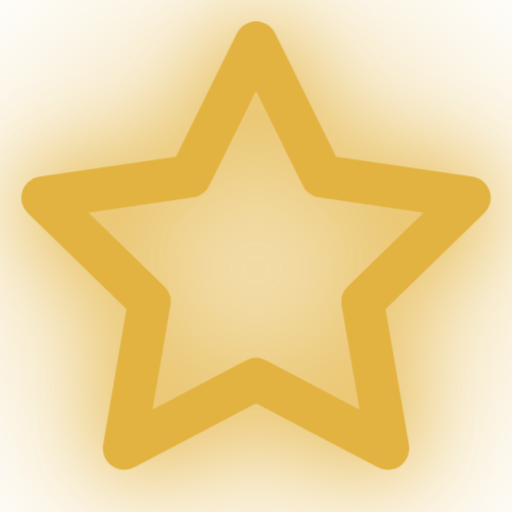
t = 0.00 s
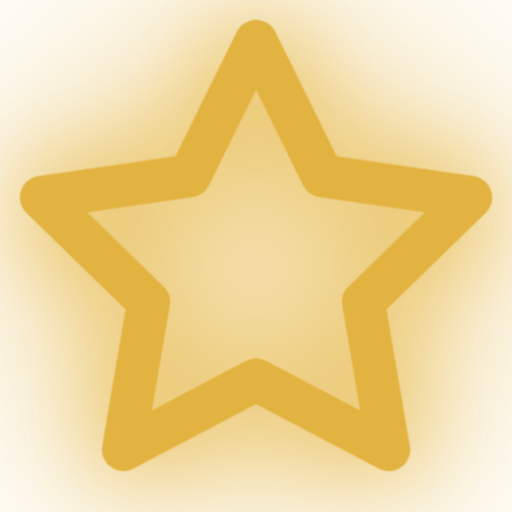
t = 0.38 s
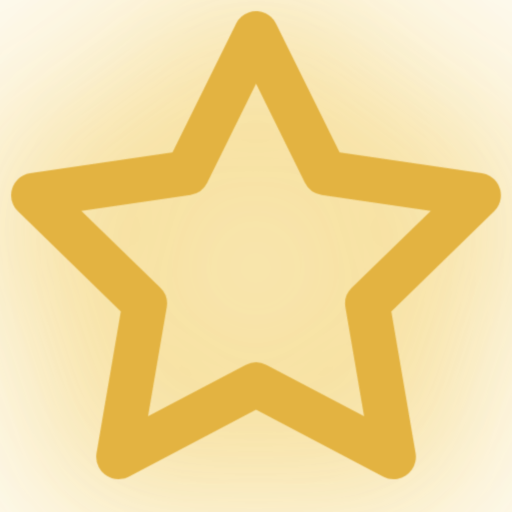
t = 1.13 s
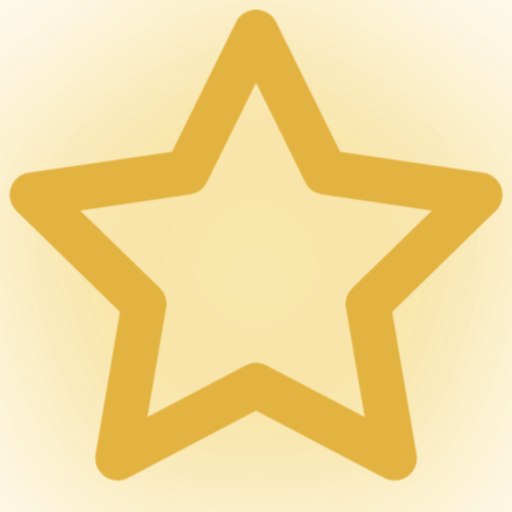
t = 1.50 s
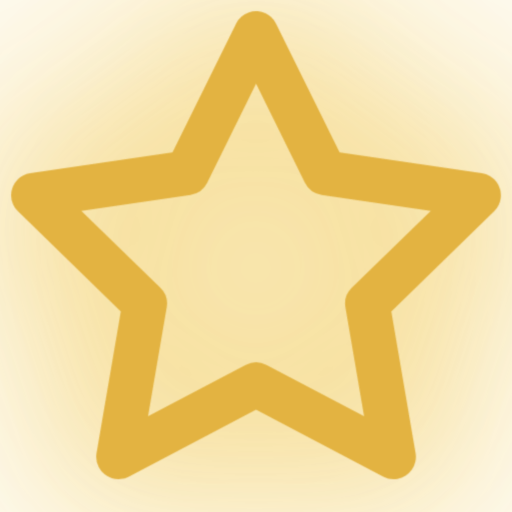
t = 1.88 s
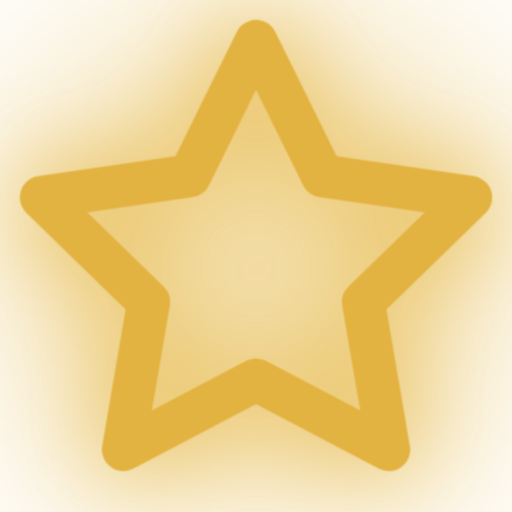
t = 2.63 s

The animated SVG that drew these frames (rendered in a browser with its animation timeline set to each time). Animation: 1 CSS @keyframes rule; one cycle of 3.00 s, repeats indefinitely.

<svg xmlns="http://www.w3.org/2000/svg" viewBox="0 0 24 24" width="24" height="24">
  <style>
    @keyframes pulse-badges {
      0%, 100% { filter: drop-shadow(0 0 2px #e3b341) drop-shadow(0 0 5px #e3b341); transform: scale(1); }
      50% { filter: drop-shadow(0 0 4px #f2c94c) drop-shadow(0 0 8px #f2c94c); transform: scale(1.05); }
    }
    .glow-icon {
      animation: pulse-badges 3s infinite ease-in-out;
      transform-origin: center;
    }
  </style>
  <g class="glow-icon">
    <polygon fill="none" stroke="#e3b341" stroke-width="2" stroke-linecap="round" stroke-linejoin="round" points="12 2 15.09 8.26 22 9.27 17 14.14 18.18 21.02 12 17.77 5.82 21.02 7 14.14 2 9.27 8.91 8.26 12 2" />
  </g>
</svg>
